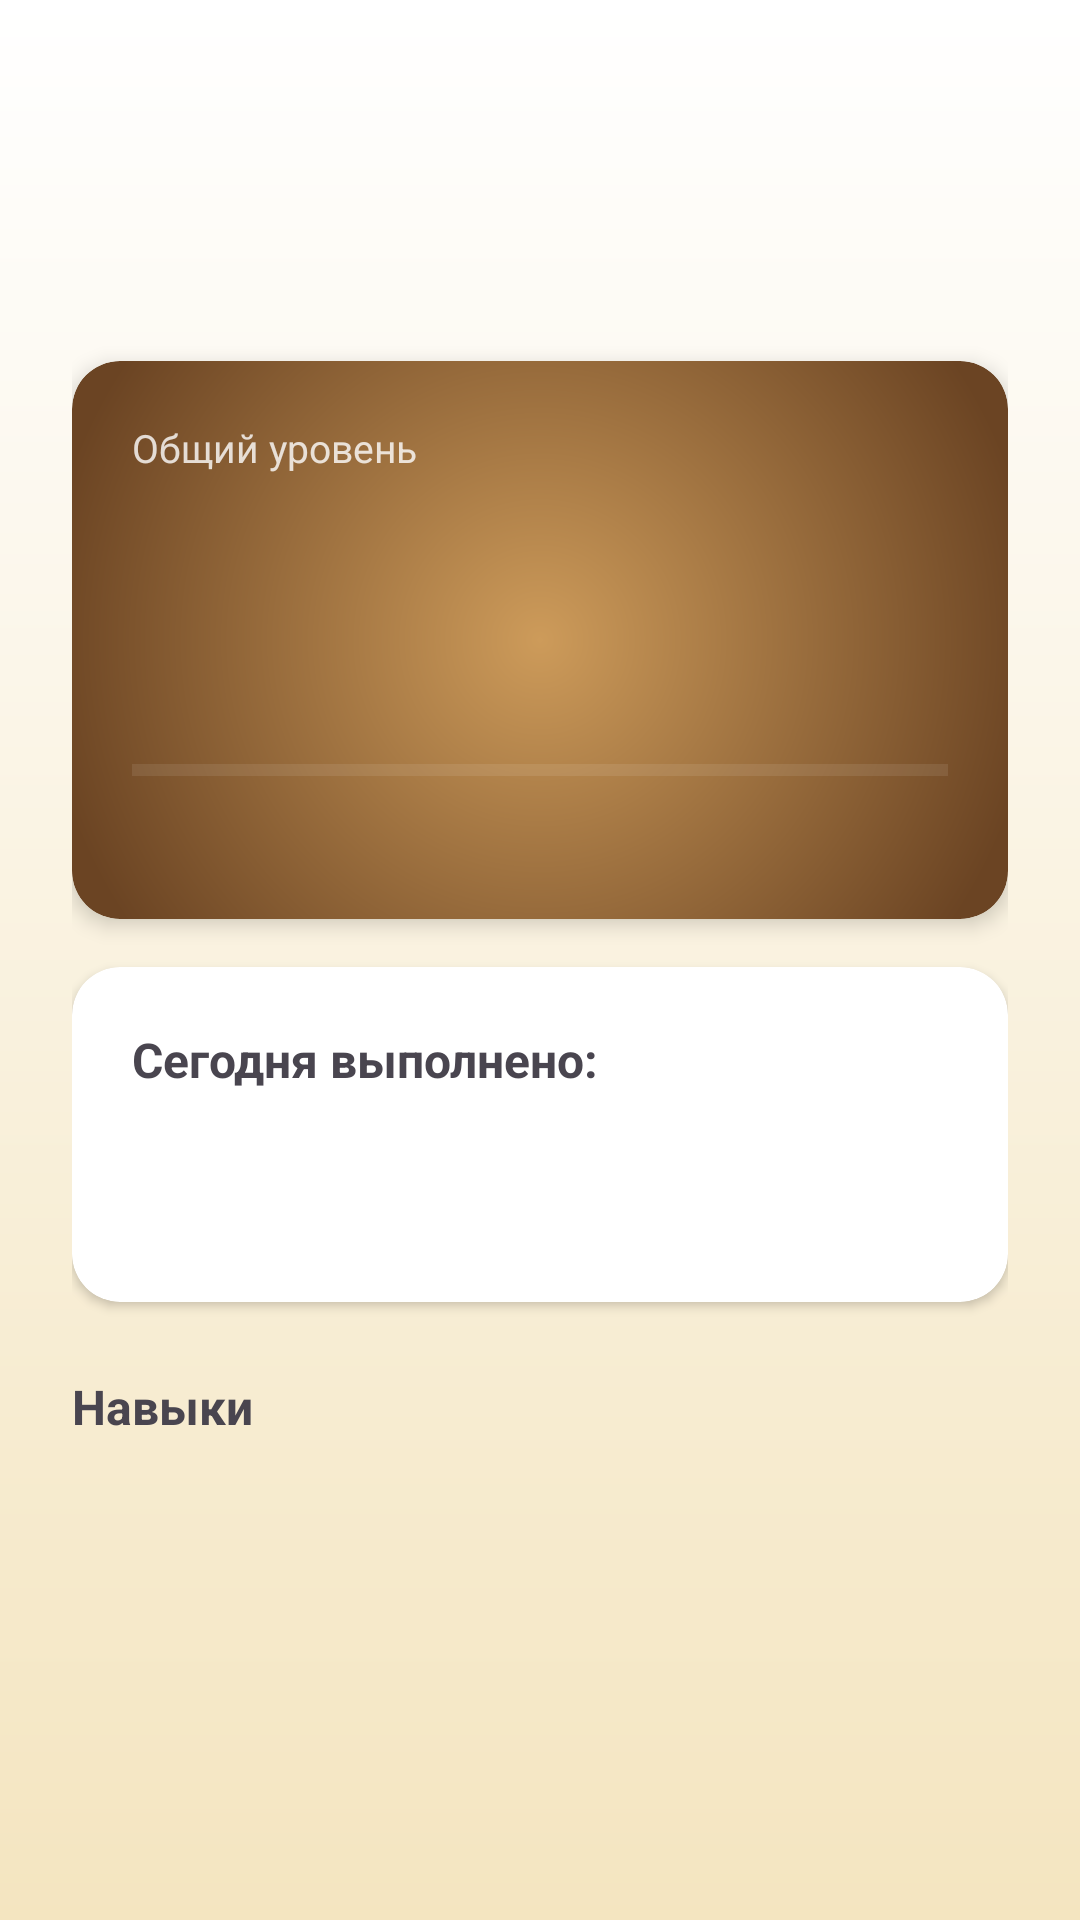

Layout XML and referenced resources for this Android screen:
<!-- AndroidManifest.xml: application theme Theme.YourUpgrade -->
<!-- res/layout/fragment_user.xml -->
<?xml version="1.0" encoding="utf-8"?>
<androidx.core.widget.NestedScrollView xmlns:android="http://schemas.android.com/apk/res/android"
    xmlns:app="http://schemas.android.com/apk/res-auto"
    android:layout_width="match_parent"
    android:layout_height="match_parent"
    xmlns:tools="http://schemas.android.com/tools">

    <LinearLayout
        android:layout_width="match_parent"
        android:layout_height="wrap_content"
        android:orientation="vertical"
        android:padding="24dp">

        <TextView
            android:id="@+id/tvUserName"
            android:layout_width="wrap_content"
            android:layout_height="wrap_content"
            android:layout_marginTop="4dp"
            tools:text="Никита"
            android:textSize="28sp"
            android:textStyle="bold" />

        <TextView
            android:id="@+id/tvMotivation"
            android:layout_width="match_parent"
            android:layout_height="wrap_content"
            android:layout_marginTop="12dp"
            tools:text="Каждый шаг вперёд — это победа!"
            android:textColor="?android:attr/textColorSecondary"
            android:textSize="14sp"
            android:textStyle="italic" />

        <androidx.cardview.widget.CardView
            android:id="@+id/cardLevel"
            android:layout_width="match_parent"
            android:layout_height="wrap_content"
            android:layout_marginTop="24dp"
            app:cardBackgroundColor="@android:color/transparent"
            app:cardCornerRadius="16dp"
            app:cardElevation="4dp">

            <LinearLayout
                android:id="@+id/levelBackground"
                android:layout_width="match_parent"
                android:layout_height="wrap_content"
                android:background="@drawable/bg_level_1"
                android:orientation="vertical"
                android:padding="20dp">

                <TextView
                    android:layout_width="wrap_content"
                    android:layout_height="wrap_content"
                    android:text="@string/user_level_title"
                    android:textColor="#CCFFFFFF"
                    android:textSize="13sp" />

                <TextView
                    android:id="@+id/tvLevel"
                    android:layout_width="wrap_content"
                    android:layout_height="wrap_content"
                    android:layout_marginTop="4dp"
                    tools:text="1"
                    android:textColor="@android:color/white"
                    android:textSize="56sp"
                    android:textStyle="bold" />

                <ProgressBar
                    android:id="@+id/progressLevel"
                    style="@style/Widget.AppCompat.ProgressBar.Horizontal"
                    android:layout_width="match_parent"
                    android:layout_height="8dp"
                    android:layout_marginTop="16dp"
                    android:max="100"
                    android:progress="0"
                    android:progressBackgroundTint="#55FFFFFF"
                    android:progressTint="@android:color/white" />

                <TextView
                    android:id="@+id/tvProgressLabel"
                    android:layout_width="wrap_content"
                    android:layout_height="wrap_content"
                    android:layout_marginTop="8dp"
                    tools:text="0.00 / 30"
                    android:textColor="#CCFFFFFF"
                    android:textSize="13sp" />

            </LinearLayout>

        </androidx.cardview.widget.CardView>

        <androidx.cardview.widget.CardView
            android:layout_width="match_parent"
            android:layout_height="wrap_content"
            android:layout_marginTop="16dp"
            app:cardCornerRadius="16dp"
            app:cardElevation="2dp">

            <LinearLayout
                android:layout_width="match_parent"
                android:layout_height="wrap_content"
                android:orientation="vertical"
                android:padding="20dp">

                <TextView
                    android:layout_width="wrap_content"
                    android:layout_height="wrap_content"
                    android:text="@string/user_stats_today_title"
                    android:textSize="16sp"
                    android:textStyle="bold" />

                <TextView
                    android:id="@+id/tvTodayStats"
                    android:layout_width="wrap_content"
                    android:layout_height="wrap_content"
                    android:layout_marginTop="8dp"
                    tools:text="0 из 0 ежедневных привычек"
                    android:textSize="14sp" />

                <TextView
                    android:id="@+id/tvWeekStats"
                    android:layout_width="wrap_content"
                    android:layout_height="wrap_content"
                    android:layout_marginTop="4dp"
                    tools:text="0 из 0 еженедельных привычек"
                    android:textSize="14sp" />

            </LinearLayout>

        </androidx.cardview.widget.CardView>

        <TextView
            android:layout_width="wrap_content"
            android:layout_height="wrap_content"
            android:layout_marginTop="24dp"
            android:text="@string/user_skills_title"
            android:textSize="16sp"
            android:textStyle="bold" />

        <androidx.recyclerview.widget.RecyclerView
            android:id="@+id/rvCategories"
            android:layout_width="match_parent"
            android:layout_height="wrap_content"
            android:layout_marginTop="12dp"
            android:clipToPadding="false" />

    </LinearLayout>

</androidx.core.widget.NestedScrollView>
<!-- resources referenced by this layout -->
<resources>
  <!-- drawable bg_level_1 (drawable) -->
  <?xml version="1.0" encoding="utf-8"?>
  <shape xmlns:android="http://schemas.android.com/apk/res/android"
      android:shape="rectangle">
      <gradient
          android:type="radial"
          android:gradientRadius="500"
          android:startColor="#CD9B5A"
          android:endColor="#6B4423" />
      <corners android:radius="16dp" />
  </shape>
  <string name="user_level_title">Общий уровень</string>
  <string name="user_skills_title">Навыки</string>
  <string name="user_stats_today_title">Сегодня выполнено:</string>
  <style name="Theme.YourUpgrade" parent="Base.Theme.YourUpgrade" />
  <style name="Base.Theme.YourUpgrade" parent="Theme.Material3.DayNight.NoActionBar">
          
          <item name="colorPrimary">@color/main_gold</item>
          <item name="colorPrimaryVariant">#1B3A26</item>
          <item name="colorOnPrimary">#FFFFFF</item>
          <item name="colorSecondary">#C9A84C</item>
          <item name="colorSecondaryVariant">#A68A3E</item>
          <item name="colorOnSecondary">#2D2D2D</item>
          
          <item name="android:windowBackground">@drawable/bg_app_gradient</item>
          
          <item name="cardBackgroundColor">#FFFFFF</item>
          
          <item name="android:colorBackground">@android:color/white</item>
          <item name="android:popupBackground">@android:color/white</item>
          <item name="popupMenuBackground">@android:color/white</item>
          <item name="android:popupMenuStyle">@style/AppPopupMenu</item>
          <item name="spinnerDropDownItemStyle">@style/AppSpinnerDropDownItem</item>
  
          <item name="android:statusBarColor">#FFFFFF</item> 
          <item name="android:windowLightStatusBar">true</item> 
      </style>
  <color name="main_gold">#D5A72D</color>
  <!-- drawable bg_app_gradient (drawable) -->
  <?xml version="1.0" encoding="utf-8"?>
  <shape xmlns:android="http://schemas.android.com/apk/res/android">
      <gradient
          android:type="linear"
          android:angle="270"
          android:startColor="@color/bg_start_color"
          android:endColor="@color/bg_end_color" />
  </shape>
  <style name="AppPopupMenu" parent="Widget.MaterialComponents.PopupMenu">
          <item name="android:popupBackground">@drawable/bg_popup_menu</item>
      </style>
  <style name="AppSpinnerDropDownItem" parent="Widget.AppCompat.DropDownItem.Spinner">
          <item name="android:background">@android:color/white</item>
          <item name="android:textColor">@color/text_primary</item>
          <item name="android:paddingVertical">12dp</item>
      </style>
  <color name="bg_start_color">@color/white</color>
  <color name="bg_end_color">@color/light_yellow</color>
  <color name="text_primary">@color/black</color>
  <color name="white">#FFFFFFFF</color>
  <color name="light_yellow">#F4E5C0</color>
  <color name="black">#FF000000</color>
</resources>
